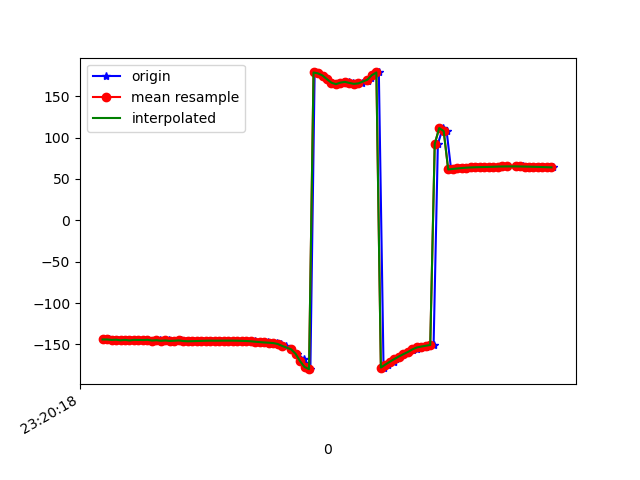

Data behind this chart, as committed beside it:
1617837618579, 533262128191579, -144.08408, 29.382053, -28.252565
1617837618589, 533262147422349, -144.1, 29.3, -28.47
1617837618610, 533262166653119, -144.6, 30.3, -28.42
1617837618629, 533262185883889, -144.3, 30.32, -28.65
1617837618646, 533262205114659, -145.1, 30.94, -28.21
1617837618666, 533262224345429, -144.5, 30.93, -28.55
1617837618686, 533262243576199, -145.3, 31.04, -27.97
1617837618703, 533262262806969, -144.6, 31.27, -28.21
1617837618724, 533262282037739, -144.7, 31.18, -27.94
1617837618743, 533262301268509, -144.8, 31.98, -27.89
1617837618764, 533262320499279, -144.5, 31.52, -27.87
1617837618781, 533262339730049, -145.4, 31.71, -27.47
1617837618804, 533262358960819, -144.8, 31.7, -27.61
1617837618818, 533262378191589, -145.1, 31.54, -27.13
1617837618838, 533262397422359, -145.7, 32.52, -27.11
1617837618855, 533262416653129, -145.3, 32.4, -27.01
1617837618877, 533262435883899, -145.8, 32.55, -26.45
1617837618893, 533262455114669, -145.6, 33.23, -26.74
1617837618911, 533262474345439, -145.2, 32.75, -26.49
1617837618933, 533262493576209, -145.9, 32.69, -25.96
1617837618950, 533262512806979, -146.2, 32.37, -25.69
1617837618969, 533262532037749, -146.1, 31.94, -25.82
1617837618994, 533262551268519, -145.9, 31.51, -26.06
1617837619009, 533262570499289, -145.8, 31.11, -26.45
1617837619028, 533262589730059, -145.6, 30.71, -26.97
1617837619047, 533262608960829, -145.5, 30.24, -27.54
1617837619069, 533262628191599, -145.6, 29.78, -28.1
1617837619086, 533262647422369, -145.5, 29.33, -28.8
1617837619111, 533262666653139, -145.5, 28.89, -29.63
1617837619124, 533262685883909, -145.5, 28.42, -30.49
1617837619144, 533262705114679, -145.5, 27.99, -31.37
1617837619160, 533262724345449, -145.6, 27.58, -32.25
1617837619181, 533262743576219, -145.7, 27.24, -33.17
1617837619203, 533262762806989, -145.9, 26.9, -34.14
1617837619221, 533262782037759, -146.1, 26.56, -35.11
1617837619239, 533262801268529, -146.4, 26.2, -35.96
1617837619257, 533262820499299, -146.8, 26.06, -36.56
1617837619279, 533262839730069, -147.3, 26.42, -36.88
1617837619296, 533262858960839, -147.7, 27.5, -36.81
1617837619318, 533262878191609, -148, 29.5, -36.28
1617837619338, 533262897422379, -148.4, 31.62, -34.94
1617837619356, 533262916653149, -149.5, 33.32, -32.44
1617837619379, 533262935883919, -151.8, 34.94, -28.39
1617837619401, 533262955114689, -155.9, 36.79, -22.6
1617837619426, 533262974345459, -161.4, 38.43, -14.9
1617837619456, 533262993576229, -167.4, 38.84, -5.698
1617837619458, 533263012806999, -173.1, 38.01, 4.174
1617837619472, 533263032037769, -177.3, 36.08, 14.1
1617837619486, 533263051268539, -179.9, 33.38, 23.87
1617837619505, 533263070499309, 178.6, 30.46, 32.92
1617837619522, 533263089730079, 177.5, 27.71, 40.72
1617837619547, 533263108960849, 175, 26.66, 47.17
1617837619562, 533263128191619, 170.4, 26.95, 52.03
1617837619580, 533263147422389, 166.2, 27.2, 54.88
1617837619602, 533263166653159, 164.5, 27.04, 56.19
1617837619621, 533263185883929, 165.6, 27.03, 56.24
1617837619636, 533263205114699, 167.2, 27.15, 55.7
1617837619656, 533263224345469, 167.3, 27.86, 55.13
1617837619675, 533263243576239, 166, 29.31, 54.18
1617837619694, 533263262807009, 164.9, 31.11, 52.58
1617837619716, 533263282037779, 165.5, 32.57, 50.05
... 44 more rows
